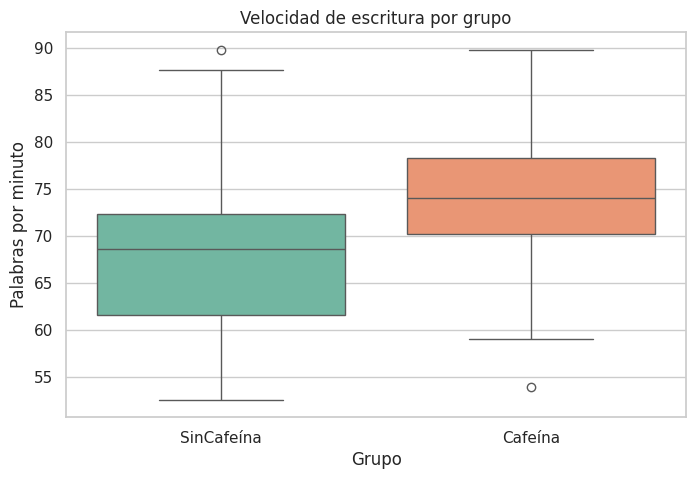
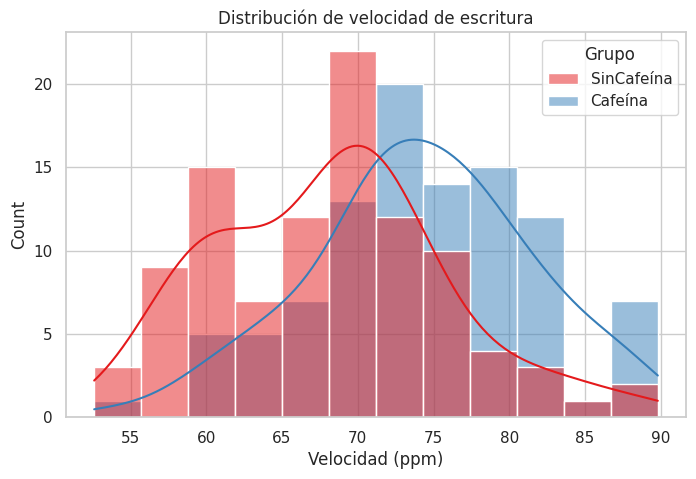
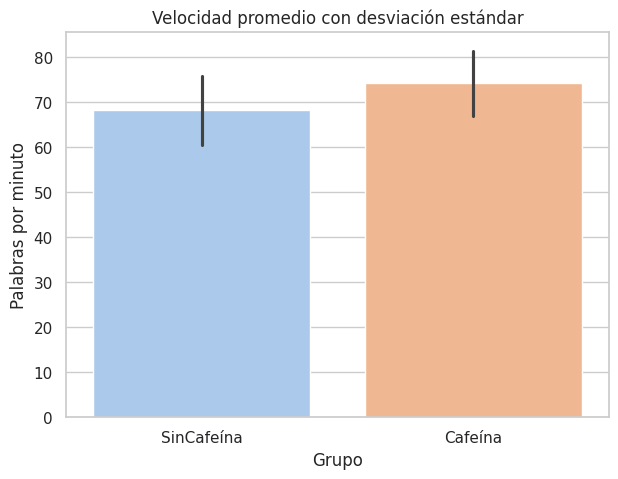

Generate these figures, in order, with matplotlib:

import pandas as pd
import numpy as np
import matplotlib.pyplot as plt
import seaborn as sns
import scipy.stats as stats
import os

plt.style.use('ggplot')
sns.set(style='whitegrid')

# Simulación reproducible
np.random.seed(42)
n = 100

velocidad_cafeina = np.random.normal(loc=75, scale=8, size=n).round(1)
velocidad_sin = np.random.normal(loc=68, scale=8, size=n).round(1)

df = pd.DataFrame({
    "Participante": [f"P{i+1}" for i in range(n)] * 2,
    "Grupo": ["SinCafeína"] * n + ["Cafeína"] * n,
    "Velocidad": np.concatenate([velocidad_sin, velocidad_cafeina])
})

# Guardar CSV
os.makedirs('entrada', exist_ok=True)
df.to_csv('entrada/velocidad_cafeina.csv', index=False)

# Mostrar primeras filas en terminal
print("\n📋 EJERCICIO 1 – Velocidad de escritura")
print(df.head())

# Boxplot corregido
plt.figure(figsize=(8, 5))
sns.boxplot(x='Grupo', y='Velocidad', data=df, hue='Grupo', palette='Set2', legend=False)
plt.title("Velocidad de escritura por grupo")
plt.ylabel("Palabras por minuto")
plt.xlabel("Grupo")
plt.show()

# Histograma corregido
plt.figure(figsize=(8, 5))
sns.histplot(data=df, x='Velocidad', hue='Grupo', kde=True, bins=12, palette='Set1')
plt.title("Distribución de velocidad de escritura")
plt.xlabel("Velocidad (ppm)")
plt.show()

# Barplot corregido
plt.figure(figsize=(7, 5))
sns.barplot(x='Grupo', y='Velocidad', data=df, errorbar='sd', hue='Grupo', palette='pastel', legend=False)
plt.title("Velocidad promedio con desviación estándar")
plt.ylabel("Palabras por minuto")
plt.xlabel("Grupo")
plt.show()

# Prueba t de Student
grupo_cafeina = df[df['Grupo'] == 'Cafeína']['Velocidad']
grupo_sin = df[df['Grupo'] == 'SinCafeína']['Velocidad']

t_stat, p_val = stats.ttest_ind(grupo_cafeina, grupo_sin, equal_var=False)

print(f"\nEstadístico t: {t_stat:.3f}")
print(f"Valor p: {p_val:.4f}")

alpha = 0.05
if p_val < alpha:
    print("❗ Se rechaza la hipótesis nula: la cafeína mejora significativamente la velocidad.")
else:
    print("✅ No se rechaza la hipótesis nula: no hay evidencia suficiente de efecto.")
